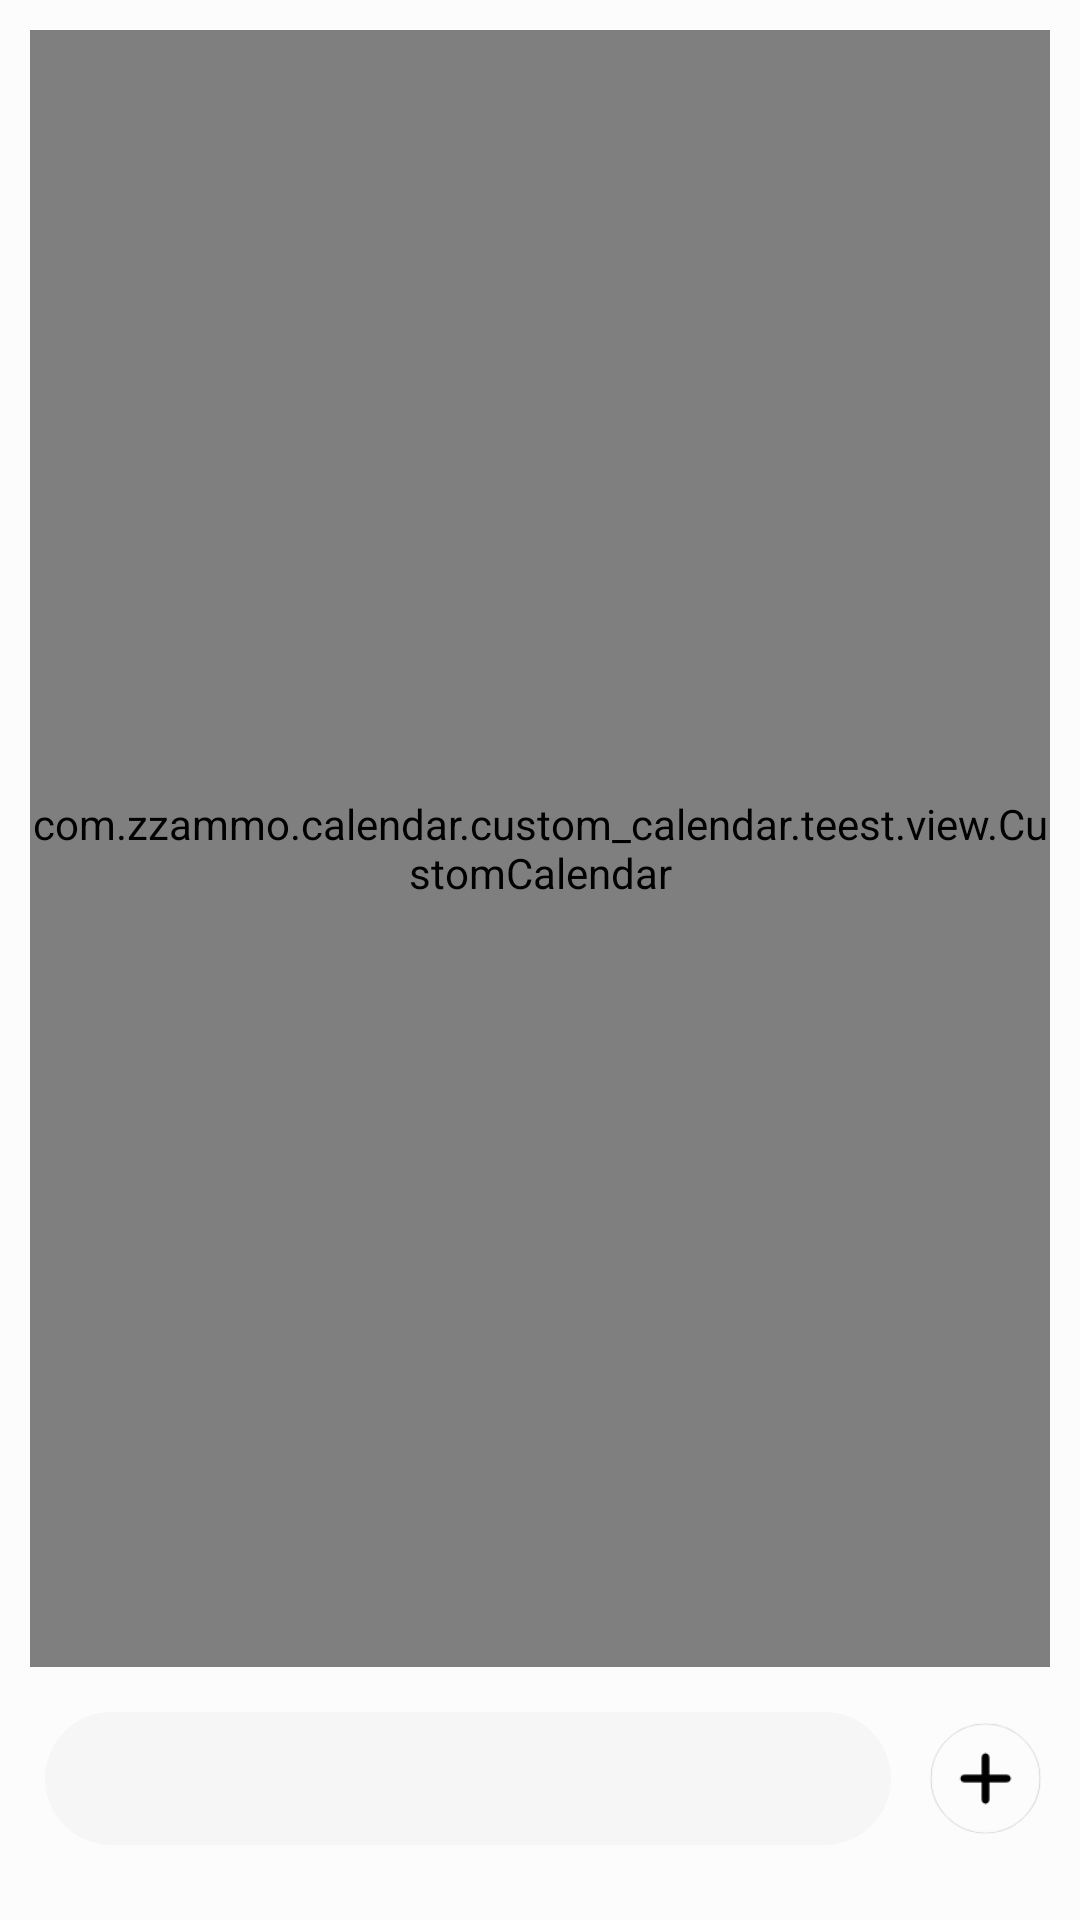

Android layout source for this screen:
<!-- AndroidManifest.xml: application theme Theme.Calendar -->
<!-- res/layout/schedule_main.xml -->
<?xml version="1.0" encoding="utf-8"?>
<androidx.drawerlayout.widget.DrawerLayout xmlns:android="http://schemas.android.com/apk/res/android"
    xmlns:app="http://schemas.android.com/apk/res-auto"
    xmlns:tools="http://schemas.android.com/tools"
    android:id="@+id/drawer_layout"
    android:layout_width="match_parent"
    android:layout_height="match_parent"
    android:focusable="true"
    android:focusableInTouchMode="true">

    <androidx.constraintlayout.widget.ConstraintLayout
        android:layout_width="match_parent"
        android:layout_height="match_parent"
        android:background="@color/bg_white"
        tools:context=".activity.MainActivity">

        
        
        
        
        
        
        
        
        
        <androidx.constraintlayout.widget.ConstraintLayout
            android:id="@+id/schedule_main_panel"
            android:layout_width="match_parent"
            android:layout_height="0dp"
            app:layout_constraintBottom_toTopOf="@id/schedule_main_plus_schedule"
            app:layout_constraintStart_toStartOf="parent"
            app:layout_constraintTop_toTopOf="parent">

            <com.zzammo.calendar.custom_calendar.teest.view.CustomCalendar
                android:id="@+id/calendarView"
                android:layout_width="match_parent"
                android:layout_height="match_parent"
                android:layout_margin="10sp"
                app:layout_constraintHeight_percent="1"
                app:layout_constraintLeft_toLeftOf="parent"
                app:layout_constraintTop_toTopOf="parent"
                app:layout_constraintBottom_toTopOf="@id/schedule_main_underview"/>

            <androidx.constraintlayout.widget.ConstraintLayout
                android:id="@+id/schedule_main_underview"
                android:layout_width="match_parent"
                android:layout_height="0dp"
                app:layout_constraintTop_toBottomOf="@id/calendarView"
                app:layout_constraintBottom_toBottomOf="parent"
                app:layout_constraintHeight_percent="0"
                tools:layout_editor_absoluteX="64dp">

                
                <TextView
                    android:id="@+id/lunardate"
                    android:layout_width="wrap_content"
                    android:layout_height="wrap_content"
                    android:layout_marginHorizontal="10sp"
                    android:layout_marginTop="3sp"
                    android:autoSizeMaxTextSize="50sp"
                    android:autoSizeMinTextSize="25sp"
                    android:autoSizeStepGranularity="2sp"
                    android:padding="5sp"
                    android:text="음력날짜"
                    android:textColor="@color/text_white"
                    app:layout_constraintLeft_toLeftOf="parent"
                    app:layout_constraintTop_toTopOf="parent" />

                
                <TextView
                    android:id="@+id/or"
                    android:layout_width="wrap_content"
                    android:layout_height="wrap_content"
                    android:layout_marginHorizontal="5sp"
                    android:layout_marginTop="3sp"
                    android:autoSizeMaxTextSize="50sp"
                    android:autoSizeMinTextSize="25sp"
                    android:autoSizeStepGranularity="2sp"
                    android:padding="5sp"
                    android:text="|"
                    android:textColor="@color/text_white"
                    android:visibility="gone"
                    app:layout_constraintLeft_toRightOf="@+id/lunardate"
                    app:layout_constraintTop_toTopOf="parent" />

                
                <TextView
                    android:id="@+id/temperature"
                    android:layout_width="wrap_content"
                    android:layout_height="wrap_content"
                    android:layout_marginHorizontal="5sp"
                    android:layout_marginTop="3sp"
                    android:autoSizeMaxTextSize="50sp"
                    android:autoSizeMinTextSize="25sp"
                    android:autoSizeStepGranularity="2sp"
                    android:padding="5sp"
                    android:text="현재 기온"
                    android:textColor="@color/text_white"
                    android:visibility="gone"
                    app:layout_constraintLeft_toRightOf="@+id/or"
                    app:layout_constraintTop_toTopOf="parent" />

                <ImageView
                    android:id="@+id/weather"
                    android:layout_width="wrap_content"
                    android:layout_height="wrap_content"
                    android:layout_marginHorizontal="5sp"
                    android:layout_marginLeft="5sp"
                    android:layout_marginTop="3sp"
                    android:padding="5sp"
                    android:src="@drawable/ic_baseline_wb_sunny_24"
                    android:visibility="gone"
                    app:layout_constraintLeft_toRightOf="@+id/temperature"
                    app:layout_constraintTop_toTopOf="parent" />

                <androidx.recyclerview.widget.RecyclerView
                    android:id="@+id/schedule_recyclerView"
                    android:layout_width="match_parent"
                    android:layout_height="0dp"
                    android:layout_marginHorizontal="20dp"
                    android:layout_marginVertical="10sp"
                    app:layout_constraintBottom_toBottomOf="parent"
                    app:layout_constraintTop_toBottomOf="@+id/lunardate" />

                
            </androidx.constraintlayout.widget.ConstraintLayout>
        </androidx.constraintlayout.widget.ConstraintLayout>

        <LinearLayout
            android:id="@+id/schedule_main_plus_schedule"
            android:layout_width="match_parent"
            android:layout_height="wrap_content"
            android:orientation="horizontal"
            android:layout_marginBottom="20sp"
            app:layout_constraintBottom_toBottomOf="parent"
            app:layout_constraintStart_toStartOf="parent">
            <EditText
                android:textColor="@color/text_white"
                android:id="@+id/edit_"
                android:layout_width="0dp"
                android:layout_height="wrap_content"
                android:layout_weight="4.5"
                android:imeOptions="actionDone"
                android:layout_marginVertical="5sp"
                android:layout_marginTop="5sp"
                android:layout_marginStart="15sp"
                android:padding="10sp"
                android:background="@drawable/ed_text"
                app:layout_constraintWidth_percent="0.72"/>

            <ImageView
                android:id="@+id/add_schedule"
                android:layout_width="0dp"
                android:layout_weight="1"
                android:layout_height="match_parent"
                android:scaleY="1.2"
                android:scaleX="1.2"
                android:layout_marginVertical="5sp"
                android:src="@drawable/add_circle_svgrepo_com"/>
        </LinearLayout>
    </androidx.constraintlayout.widget.ConstraintLayout>


    <com.google.android.material.navigation.NavigationView
        android:id="@+id/navigation_view"
        android:layout_width="match_parent"
        android:layout_height="match_parent"
        android:layout_gravity="start"
        android:fitsSystemWindows="true"
        app:headerLayout="@layout/navi_header"
        app:menu="@menu/navi_menu" />
</androidx.drawerlayout.widget.DrawerLayout>
<!-- res/layout/navi_header.xml (included above) -->
<?xml version="1.0" encoding="utf-8"?>
<LinearLayout
    xmlns:android="http://schemas.android.com/apk/res/android"
    xmlns:app="http://schemas.android.com/apk/res-auto"
    android:layout_width="match_parent"
    android:layout_height="match_parent"
    android:orientation="vertical">

    <ImageView
        android:id="@+id/iv_image"
        android:layout_width="100dp"
        android:layout_height="100dp"
        android:layout_marginTop="50dp"
        android:layout_gravity="center"
        android:src="@drawable/ic_baseline_tag_faces_24"/>

    <TextView
        android:id="@+id/tv_name"
        android:layout_width="wrap_content"
        android:layout_height="wrap_content"
        android:layout_gravity="center"
        android:layout_marginTop="10dp"
        android:text ="김민식"
        android:textSize="20sp"/>

    <TextView
        android:id="@+id/tv_info"
        android:layout_width="wrap_content"
        android:layout_height="wrap_content"
        android:layout_gravity="center"
        android:layout_marginBottom="20sp"
        android:text="blabal@samsung.com"
        android:textSize="14sp"/>
    <View
        android:layout_width="wrap_content"
        android:layout_height="1dp"
        android:layout_margin="7sp"
        android:background="@color/line_white"
        android:layout_marginVertical="3sp"/>
    <LinearLayout
        android:layout_width="match_parent"
        android:layout_height="wrap_content"
        android:padding="10sp"
        android:orientation="horizontal">
        <TextView
            android:layout_width="wrap_content"
            android:layout_height="wrap_content"
            android:textSize="20sp"
            android:layout_margin="10sp"
            android:text="앱에서 사용할 데이터 베이스"/>
    </LinearLayout>
    <LinearLayout
        android:layout_width="match_parent"
        android:layout_height="wrap_content"
        android:padding="10sp"
        android:orientation="horizontal">
        <TextView
            android:layout_width="wrap_content"
            android:layout_height="wrap_content"
            android:textSize="20sp"
            android:layout_margin="10sp"
            android:text="내 휴대전화"/>
        <View
            android:layout_width="0dp"
            android:layout_height="match_parent"
            android:layout_weight="1"/>
        <Switch
            android:id="@+id/use_localDB_switch"
            android:layout_width="wrap_content"
            android:layout_height="match_parent"
            android:layout_margin="10sp"/>
    </LinearLayout>

    <LinearLayout
        android:layout_width="match_parent"
        android:layout_height="wrap_content"
        android:padding="10sp"
        android:orientation="horizontal">
        <TextView
            android:layout_width="wrap_content"
            android:layout_height="wrap_content"
            android:textSize="20sp"
            android:layout_margin="10sp"
            android:text="계정"/>
        <View
            android:layout_width="0dp"
            android:layout_height="match_parent"
            android:layout_weight="1"/>
        <Switch
            android:id="@+id/use_fireDB_switch"
            android:layout_width="wrap_content"
            android:layout_height="match_parent"
            android:layout_margin="10sp"/>
    </LinearLayout>

    <View
        android:layout_width="wrap_content"
        android:layout_height="1dp"
        android:layout_margin="7sp"
        android:background="@color/line_white"
        android:layout_marginVertical="3sp"/>

    <LinearLayout
        android:layout_width="match_parent"
        android:layout_height="wrap_content"
        android:padding="10sp"
        android:orientation="horizontal">
        <TextView
            android:layout_width="wrap_content"
            android:layout_height="wrap_content"
            android:textSize="20sp"
            android:layout_margin="10sp"
            android:text="알림방법"/>
    </LinearLayout>

    <LinearLayout
        android:layout_width="match_parent"
        android:layout_height="wrap_content"
        android:padding="10sp"
        android:orientation="horizontal">
        <NumberPicker
            android:id="@+id/alarm_how_picker"
            android:layout_width="wrap_content"
            android:layout_height="wrap_content"
            android:selectionDividerHeight="0dp"
            android:layout_weight="1"/>
    </LinearLayout>

    <View
        android:layout_width="match_parent"
        android:layout_height="50sp"
        android:layout_weight="1"/>
    <LinearLayout
        android:id="@+id/login_layout_btn"
        android:layout_width="match_parent"
        android:layout_height="wrap_content"
        android:padding="10sp"
        android:gravity="center"
        android:orientation="horizontal">
        <ImageView
            android:layout_width="wrap_content"
            android:layout_height="match_parent"
            android:layout_margin="10sp"
            android:src="@drawable/ic_baseline_login_24"/>
        <TextView
            android:id="@+id/navi_header_login_textView"
            android:layout_width="wrap_content"
            android:layout_height="wrap_content"
            android:textSize="20sp"
            android:layout_margin="10sp"
            android:text="로그인"/>
    </LinearLayout>

</LinearLayout>
<!-- resources referenced by this layout -->
<resources>
  <color name="bg_white">#fcfcfc</color>
  <color name="line_white">#ebebeb</color>
  <color name="text_white">#8c8c8c</color>
  <!-- drawable add_circle_svgrepo_com: vector/xml drawable (drawable, 2952 chars, omitted) -->
  <!-- drawable ed_text (drawable) -->
  <?xml version="1.0" encoding="utf-8"?>
  <selector xmlns:android="http://schemas.android.com/apk/res/android">
  
      <item>
          <shape android:shape="rectangle">
              <solid android:color="@color/edit_white" />
              <corners
                  android:bottomRightRadius="100dp"
                  android:bottomLeftRadius="100dp"
                  android:topLeftRadius="100dp"
                  android:topRightRadius="100dp"/>
          </shape>
  
      </item>
  
      <item android:top = "1dp"
          android:right= "1dp"
          android:left="1dp"
          android:bottom="1dp">
  
          <shape android:shape="rectangle">
              <solid android:color="@color/edit_white" />
              <corners
                  android:bottomRightRadius="100dp"
                  android:bottomLeftRadius="100dp"
                  android:topLeftRadius="100dp"
                  android:topRightRadius="100dp"/>
          </shape>
  
      </item>
  
  </selector>
  <!-- drawable ic_baseline_login_24 (drawable) -->
  <vector android:autoMirrored="true" android:height="24dp"
      android:tint="#00000A" android:viewportHeight="24"
      android:viewportWidth="24" android:width="24dp" xmlns:android="http://schemas.android.com/apk/res/android">
      <path android:fillColor="@android:color/white" android:pathData="M11,7L9.6,8.4l2.6,2.6H2v2h10.2l-2.6,2.6L11,17l5,-5L11,7zM20,19h-8v2h8c1.1,0 2,-0.9 2,-2V5c0,-1.1 -0.9,-2 -2,-2h-8v2h8V19z"/>
  </vector>
  <!-- drawable ic_baseline_tag_faces_24 (drawable) -->
  <vector android:height="24dp" android:tint="#00000A"
      android:viewportHeight="24" android:viewportWidth="24"
      android:width="24dp" xmlns:android="http://schemas.android.com/apk/res/android">
      <path android:fillColor="@android:color/white" android:pathData="M11.99,2C6.47,2 2,6.48 2,12s4.47,10 9.99,10C17.52,22 22,17.52 22,12S17.52,2 11.99,2zM12,20c-4.42,0 -8,-3.58 -8,-8s3.58,-8 8,-8 8,3.58 8,8 -3.58,8 -8,8zM15.5,11c0.83,0 1.5,-0.67 1.5,-1.5S16.33,8 15.5,8 14,8.67 14,9.5s0.67,1.5 1.5,1.5zM8.5,11c0.83,0 1.5,-0.67 1.5,-1.5S9.33,8 8.5,8 7,8.67 7,9.5 7.67,11 8.5,11zM12,17.5c2.33,0 4.31,-1.46 5.11,-3.5L6.89,14c0.8,2.04 2.78,3.5 5.11,3.5z"/>
  </vector>
  <!-- drawable ic_baseline_wb_sunny_24 (drawable) -->
  <vector android:height="24dp" android:tint="#FFBD0B"
      android:viewportHeight="24" android:viewportWidth="24"
      android:width="24dp" xmlns:android="http://schemas.android.com/apk/res/android">
      <path android:fillColor="@android:color/white" android:pathData="M6.76,4.84l-1.8,-1.79 -1.41,1.41 1.79,1.79 1.42,-1.41zM4,10.5L1,10.5v2h3v-2zM13,0.55h-2L11,3.5h2L13,0.55zM20.45,4.46l-1.41,-1.41 -1.79,1.79 1.41,1.41 1.79,-1.79zM17.24,18.16l1.79,1.8 1.41,-1.41 -1.8,-1.79 -1.4,1.4zM20,10.5v2h3v-2h-3zM12,5.5c-3.31,0 -6,2.69 -6,6s2.69,6 6,6 6,-2.69 6,-6 -2.69,-6 -6,-6zM11,22.45h2L13,19.5h-2v2.95zM3.55,18.54l1.41,1.41 1.79,-1.8 -1.41,-1.41 -1.79,1.8z"/>
  </vector>
  <style name="Theme.Calendar" parent="Theme.MaterialComponents.DayNight.DarkActionBar">
          
          <item name="colorPrimary">@color/bg_white</item>
          <item name="colorPrimaryVariant">@color/bg_white</item>
          <item name="colorOnPrimary">@color/bg_white</item>
          <item name="android:textColorPrimary">@color/text_black</item>
          
          <item name="colorSecondary">@color/teal_200</item>
          <item name="colorSecondaryVariant">@color/teal_700</item>
          <item name="colorOnSecondary">@color/black</item>
          
          <item name="android:statusBarColor">?attr/colorPrimaryVariant</item>
          
      </style>
  <color name="edit_white">#f6f6f6</color>
  <color name="text_black">#1B1B1B</color>
  <color name="teal_200">#FF03DAC5</color>
  <color name="teal_700">#FF018786</color>
  <color name="black">#FF000000</color>
</resources>
